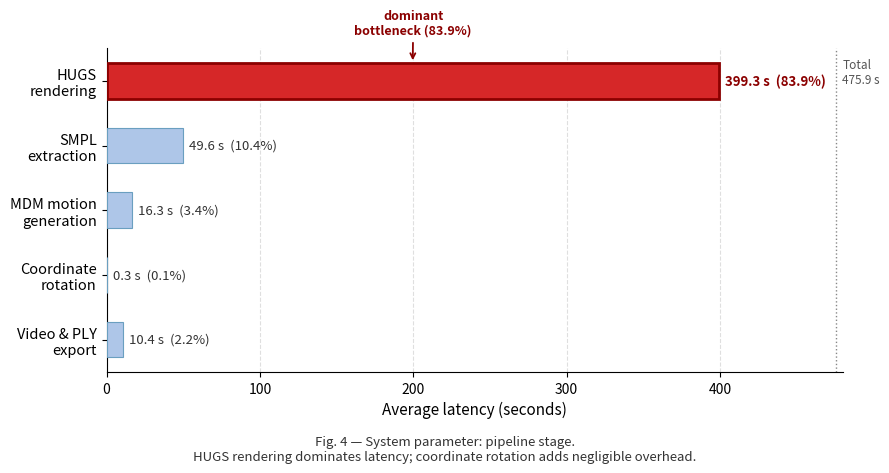

Generate this figure with matplotlib:
import matplotlib.pyplot as plt
import matplotlib.patches as mpatches
import numpy as np

stages  = [
    "Video & PLY\nexport",
    "Coordinate\nrotation",
    "MDM motion\ngeneration",
    "SMPL\nextraction",
    "HUGS\nrendering",
]
values  = [10.4, 0.3, 16.3, 49.6, 399.3]
total   = 475.9
pcts    = [v / total * 100 for v in values]

HIGHLIGHT = 4   # HUGS rendering index (bottom-to-top order)

colors = ["#aec6e8"] * len(stages)
colors[HIGHLIGHT] = "#d62728"
edge_colors = ["#6a9fc0"] * len(stages)
edge_colors[HIGHLIGHT] = "#8b0000"
lws = [0.8] * len(stages)
lws[HIGHLIGHT] = 2.0

fig, ax = plt.subplots(figsize=(9, 4.4))

y = np.arange(len(stages))
bars = ax.barh(y, values, height=0.55,
               color=colors, edgecolor=edge_colors, linewidth=lws, zorder=3)

# value + percentage labels
for i, (bar, val, pct) in enumerate(zip(bars, values, pcts)):
    x_end = bar.get_width()
    label = f"{val} s  ({pct:.1f}%)"
    ax.text(x_end + 4, bar.get_y() + bar.get_height() / 2,
            label, va="center", ha="left", fontsize=9.5,
            color="#8b0000" if i == HIGHLIGHT else "#333333",
            fontweight="bold" if i == HIGHLIGHT else "normal")

# "bottleneck" annotation arrow on HUGS bar
hugs_bar = bars[HIGHLIGHT]
ax.annotate("dominant\nbottleneck (83.9%)",
            xy=(hugs_bar.get_width() / 2, hugs_bar.get_y() + hugs_bar.get_height()),
            xytext=(200, HIGHLIGHT + 0.72),
            fontsize=9, color="#8b0000", fontweight="bold",
            arrowprops=dict(arrowstyle="->", color="#8b0000", lw=1.3),
            ha="center")

ax.set_yticks(y)
ax.set_yticklabels(stages, fontsize=10.5)
ax.set_xlabel("Average latency (seconds)", fontsize=11)
ax.set_xlim(0, 480)
ax.xaxis.grid(True, linestyle="--", alpha=0.4, zorder=0)
ax.set_axisbelow(True)
ax.spines["top"].set_visible(False)
ax.spines["right"].set_visible(False)

# total annotation
ax.axvline(total, color="#555555", linewidth=1.0, linestyle=":", alpha=0.7)
ax.text(total + 4, len(stages) - 0.65, f"Total\n{total} s",
        fontsize=8.5, color="#555555", va="top")

caption = (
    "Fig. 4 — System parameter: pipeline stage.\n"
    "HUGS rendering dominates latency; coordinate rotation adds negligible overhead."
)
fig.text(0.5, -0.06, caption, ha="center", fontsize=9.5, style="italic",
         color="#333333")

plt.tight_layout()
plt.savefig("pipeline_latency_chart.png", dpi=150, bbox_inches="tight")
print("Saved: pipeline_latency_chart.png")
